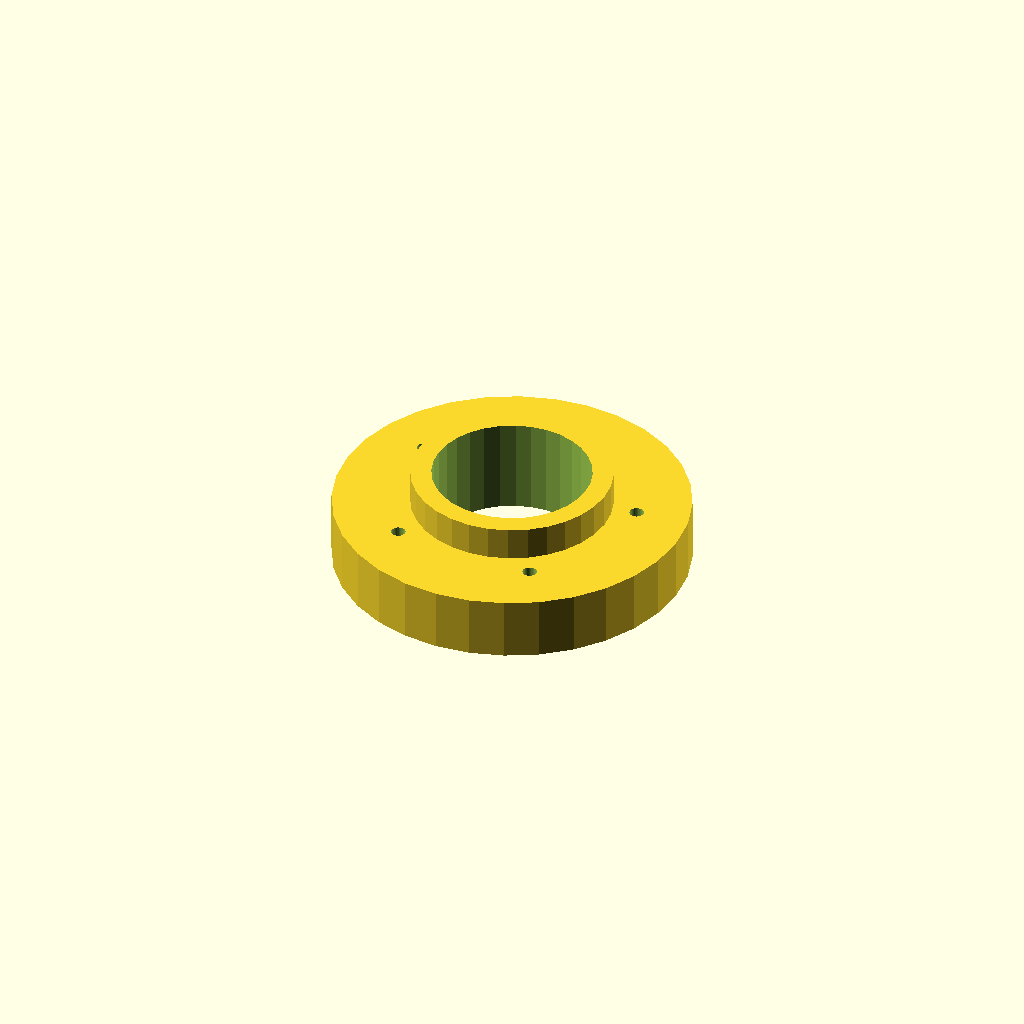
Cell 1: the model at its default parameters.
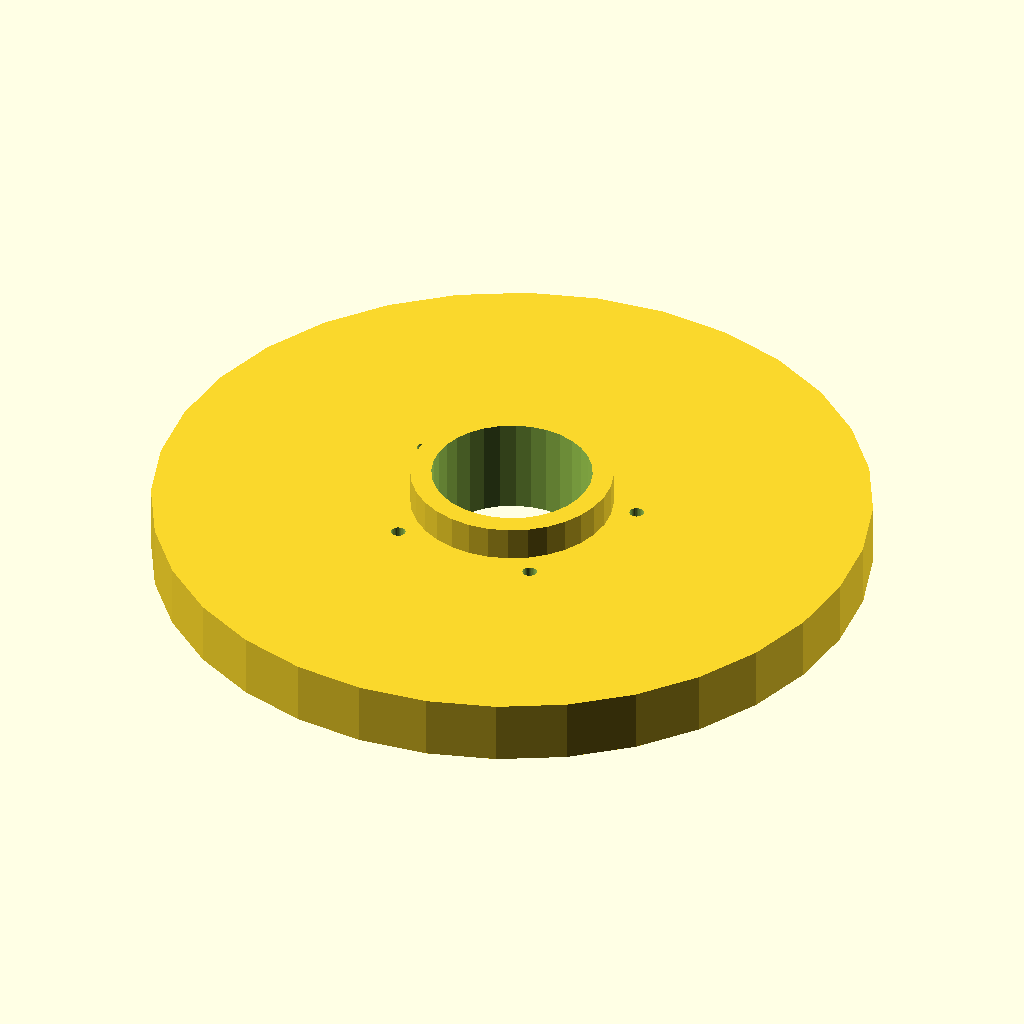
Cell 2: the same model with flange_d = 170.
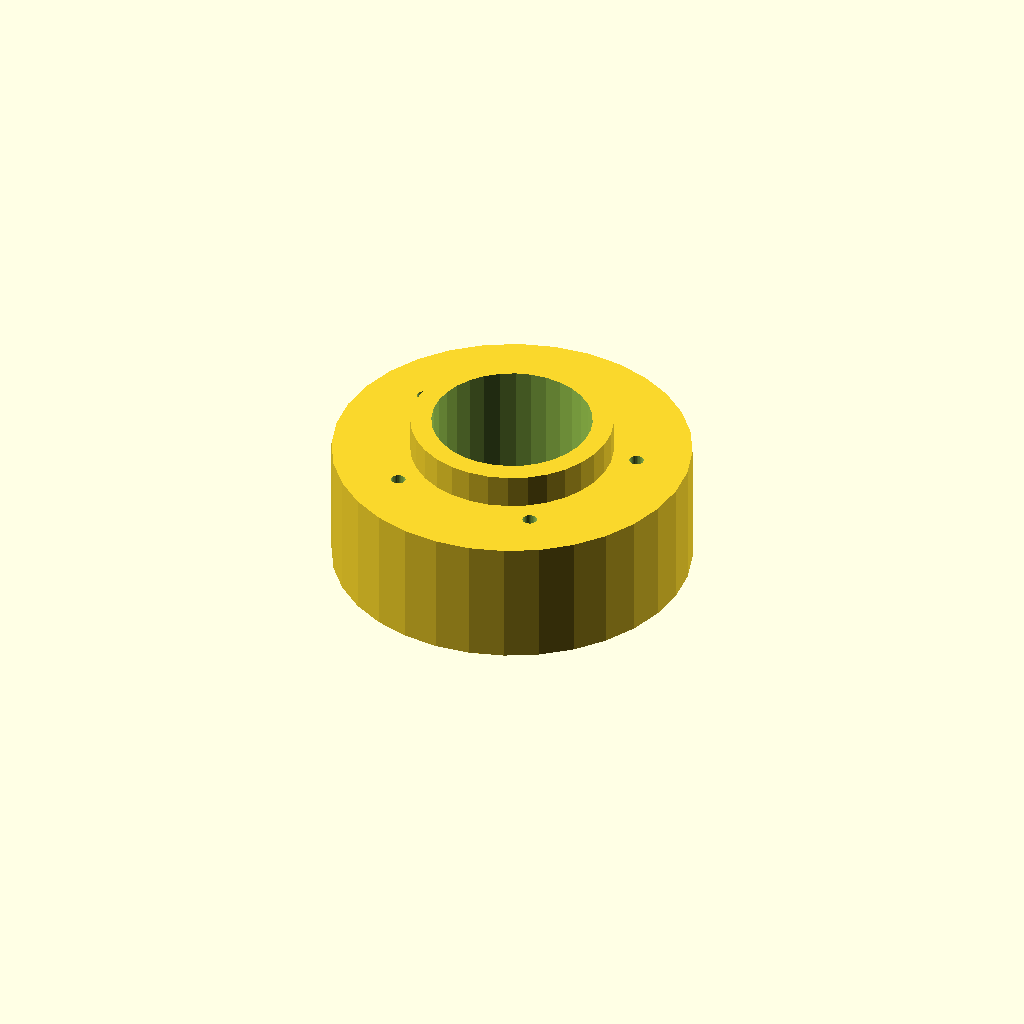
Cell 3 — thickness set to 30, the other parameters unchanged.
One fixed orthographic camera (rotation 55°, 0°, 25°; colour scheme Cornfield) for every cell.
OpenSCAD source file optional_data/data/place1/boltcircles/part_0150.scad:
$fn = 32;

// ----------------------------------------------------------------------
// Flange Ø85 x 15
// 5 holes on a Ø59.5 bolt circle, bolted joints
// ----------------------------------------------------------------------

// --- parameters (mm) ---
flange_d = 85;   // outside diameter of the flange
thickness = 15;  // flange thickness
holes = 5;       // number of bolt holes
pcd = 59.5;      // bolt circle diameter
start_deg = 15;  // angle of the first hole, from +X
hole_d = 3.4;    // bolt hole diameter
bore_d = 38;     // central through bore
hub_d = 48;      // hub outside diameter
hub_h = 8;       // hub height above the flange face (0 = no hub)

// --- derived feature positions (mm) ---
height = thickness + hub_h;  // = 23   overall height of the part
pcd_r = pcd / 2;             // = 29.75   bolt circle radius
hole_step = 360 / holes;     // = 72   angular pitch
feature_centers = [
  [pcd_r * cos(start_deg + 0 * hole_step), pcd_r * sin(start_deg + 0 * hole_step)],
  [pcd_r * cos(start_deg + 1 * hole_step), pcd_r * sin(start_deg + 1 * hole_step)],
  [pcd_r * cos(start_deg + 2 * hole_step), pcd_r * sin(start_deg + 2 * hole_step)],
  [pcd_r * cos(start_deg + 3 * hole_step), pcd_r * sin(start_deg + 3 * hole_step)],
  [pcd_r * cos(start_deg + 4 * hole_step), pcd_r * sin(start_deg + 4 * hole_step)]
];   // bolt hole centres on the pitch circle

// flange disc, every hole and the bore cut straight through
difference() {
  union() {
    cylinder(d = flange_d, h = thickness);
    cylinder(d = hub_d, h = height);  // hub, overlapped into the flange
  }
  translate([0, 0, -1]) cylinder(d = bore_d, h = height + 2);  // bore, through
  for (centre = feature_centers)
    translate([centre[0], centre[1], -1]) cylinder(d = hole_d, h = thickness + 2);
}
Parameter table extracted from the source (name, type, default, range or options):
flange_d: number, default 85
thickness: number, default 15
holes: number, default 5
pcd: number, default 59.5
start_deg: number, default 15
hole_d: number, default 3.4
bore_d: number, default 38
hub_d: number, default 48
hub_h: number, default 8
